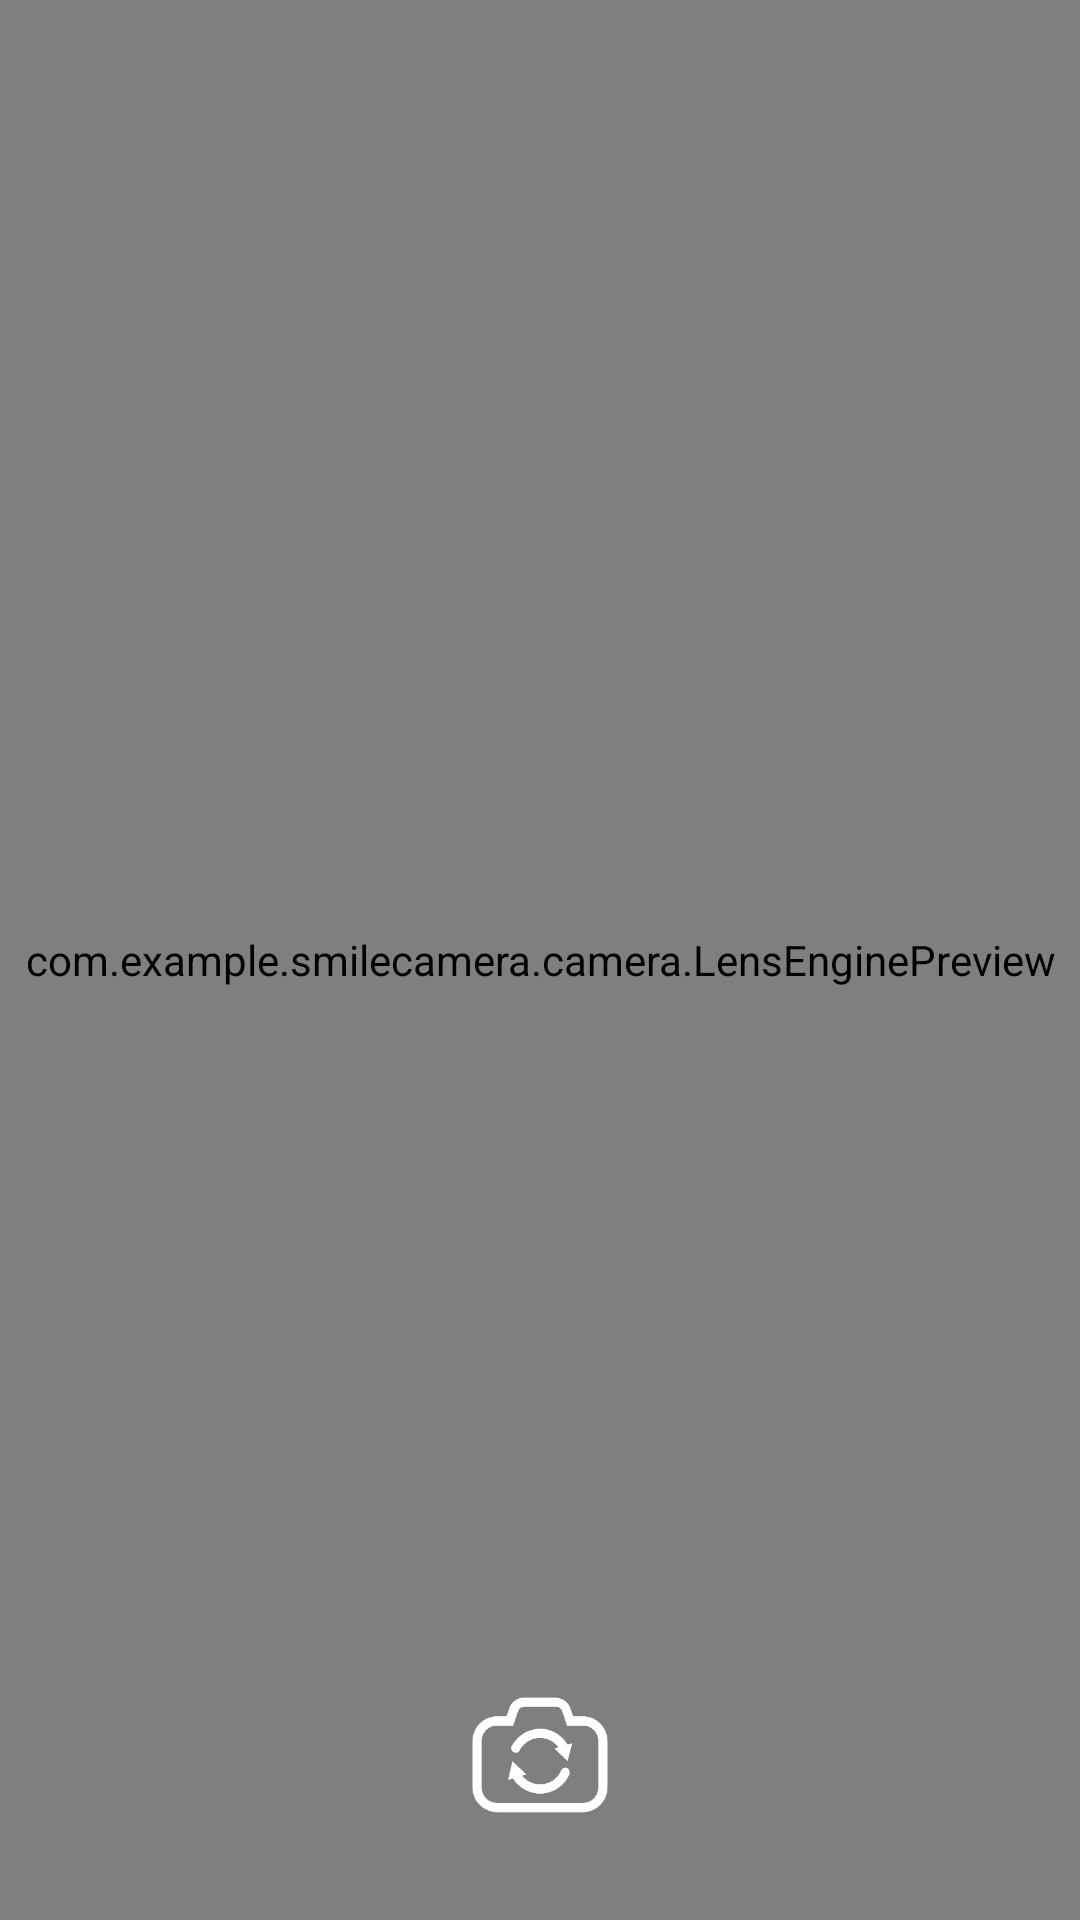

Reconstruct the res/layout file that produces this screen, plus the resources it refers to.
<!-- AndroidManifest.xml: application theme Theme.SmileCamera -->
<!-- res/layout/activity_smile_camera.xml -->
<?xml version="1.0" encoding="utf-8"?>
<RelativeLayout xmlns:android="http://schemas.android.com/apk/res/android"
    xmlns:app="http://schemas.android.com/apk/res-auto"
    android:layout_width="match_parent"
    android:layout_height="match_parent"
    android:keepScreenOn="true"
    android:orientation="vertical">

    <com.example.smilecamera.camera.LensEnginePreview
        android:id="@+id/preview"
        android:layout_width="match_parent"
        android:layout_height="match_parent">

        <com.example.smilecamera.overlay.GraphicOverlay
            android:id="@+id/face_overlay"
            android:layout_width="match_parent"
            android:layout_height="match_parent"
            android:layout_alignParentStart="true"
            android:layout_alignParentTop="true"
            android:layout_alignParentBottom="true" />

    </com.example.smilecamera.camera.LensEnginePreview>

    <ImageView
        android:id="@+id/back"
        android:layout_width="50dp"
        android:layout_height="50dp"
        android:layout_marginTop="30dp"
        android:layout_marginStart="20dp"
        android:src="@mipmap/back_ic"
        android:clickable="true"
        android:focusable="true"
        android:background="?android:attr/selectableItemBackgroundBorderless"
        app:tint="@color/white" />

    <ImageView
        android:id="@+id/facingSwitch"
        android:layout_width="50dp"
        android:layout_height="50dp"
        android:layout_alignParentBottom="true"
        android:layout_centerHorizontal="true"
        android:layout_marginBottom="30dp"
        android:src="@mipmap/front_switch"
        android:clickable="true"
        android:focusable="true"
        android:background="?android:attr/selectableItemBackgroundBorderless"
        app:tint="@color/white"/>

    <ImageView
        android:id="@+id/ic_yes"
        android:layout_width="50dp"
        android:layout_height="50dp"
        android:layout_alignParentBottom="true"
        android:layout_alignParentEnd="true"
        android:layout_marginBottom="30dp"
        android:layout_marginEnd="30dp"
        android:src="@mipmap/icon_yes"
        android:visibility="gone"
        android:clickable="true"
        android:focusable="true"
        android:background="?android:attr/selectableItemBackgroundBorderless"
        app:tint="@color/white"
        />

    <ImageView
        android:id="@+id/ic_no"
        android:layout_width="50dp"
        android:layout_height="50dp"
        android:layout_alignParentBottom="true"
        android:layout_alignParentStart="true"
        android:layout_marginBottom="30dp"
        android:layout_marginStart="30dp"
        android:src="@mipmap/icon_no"
        android:visibility="gone"
        android:clickable="true"
        android:focusable="true"
        android:background="?android:attr/selectableItemBackgroundBorderless"
        app:tint="@color/white"
        />

</RelativeLayout>
<!-- resources referenced by this layout -->
<resources>
  <color name="white">#FFFFFFFF</color>
  <!-- mipmap front_switch: png bitmap (mipmap-xhdpi, 4945 bytes) -->
  <!-- mipmap icon_no: png bitmap (mipmap-xhdpi, 3109 bytes) -->
  <!-- mipmap icon_yes: png bitmap (mipmap-xhdpi, 2820 bytes) -->
  <style name="Theme.SmileCamera" parent="Base.Theme.SmileCamera">
      </style>
  <style name="Base.Theme.SmileCamera" parent="Theme.Material3.DayNight.NoActionBar">
          
          
      </style>
</resources>
